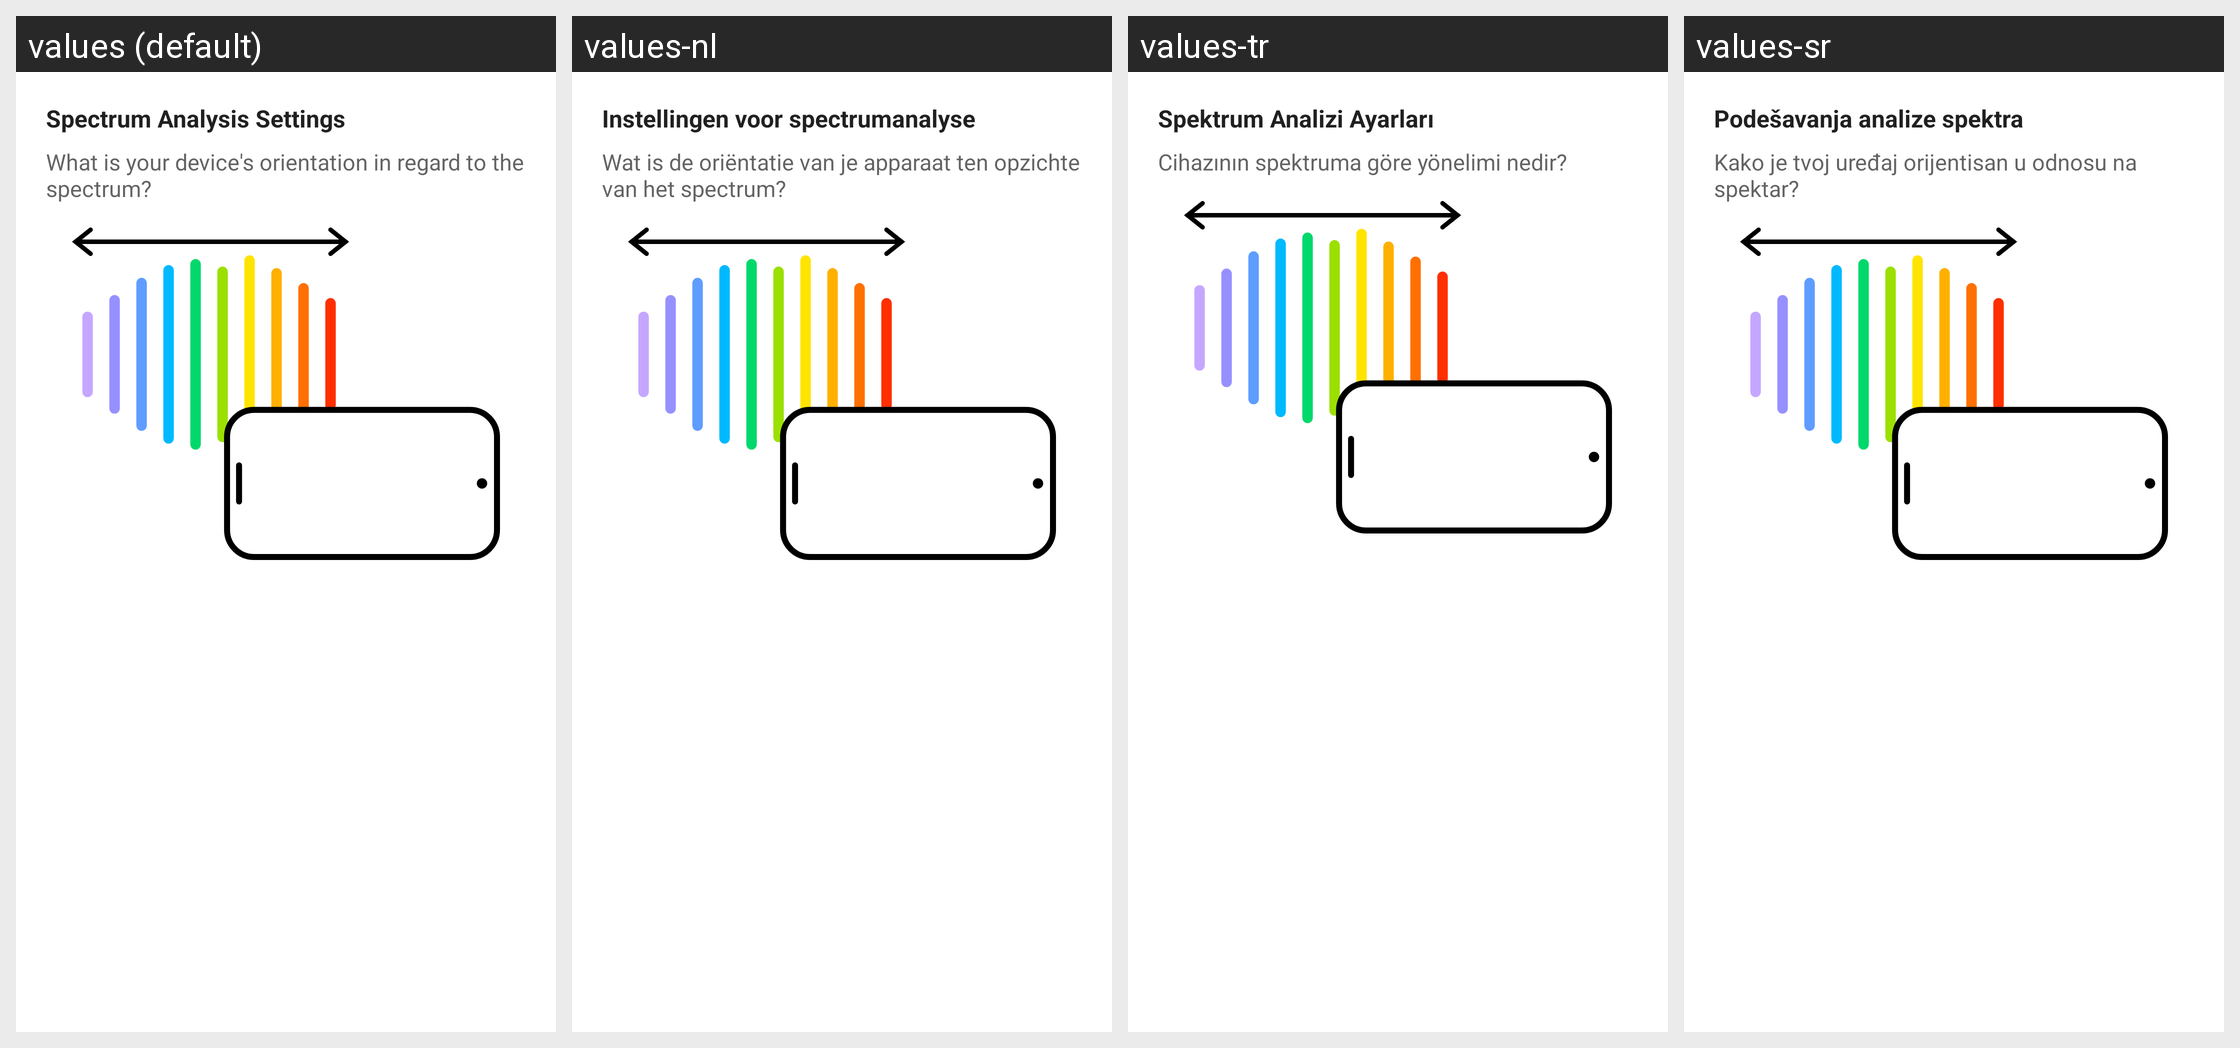

Locale-by-locale string values for the Android screen shown in this grid:
Android screen res/layout/dialog_spectroscopy_analysis_settings.xml rendered under 4 locales, left to right: values (default), values-nl, values-tr, values-sr. Device: Nexus 5 (rendered at 1080×1920; each locale shown at half size, 540×960, under a caption strip naming it); theme Theme.Phyphox.DayNight.
Other locales in the repository, not shown: values-ar, values-az, values-bg, values-bn, values-ca, values-cs, values-da, values-de, values-el, values-es, values-fa, values-fr, values-gu, values-hi, values-hr, values-hu, values-id, values-it, values-ja, values-ka, values-kn, values-ko, values-pl, values-prs, values-ps, values-pt, values-pt-rBR, values-ru, values-sl, values-sv, values-ta, values-uk, values-vi, values-zh-rCN, values-zh-rTW.
Strings drawn on this screen, with the default value and each locale's value (text and hints the layout hard-codes, and strings that could not be matched under every locale, appear in the picture but are not listed):

spectrum_analysis_setting
  values: Spectrum Analysis Settings
  values-nl: Instellingen voor spectrumanalyse
  values-tr: Spektrum Analizi Ayarları
  values-sr: Podešavanja analize spektra

which_spectrum_orientation
  values: What is your device's orientation in regard to the spectrum?
  values-nl: Wat is de oriëntatie van je apparaat ten opzichte van het spectrum?
  values-tr: Cihazının spektruma göre yönelimi nedir?
  values-sr: Kako je tvoj uređaj orijentisan u odnosu na spektar?
